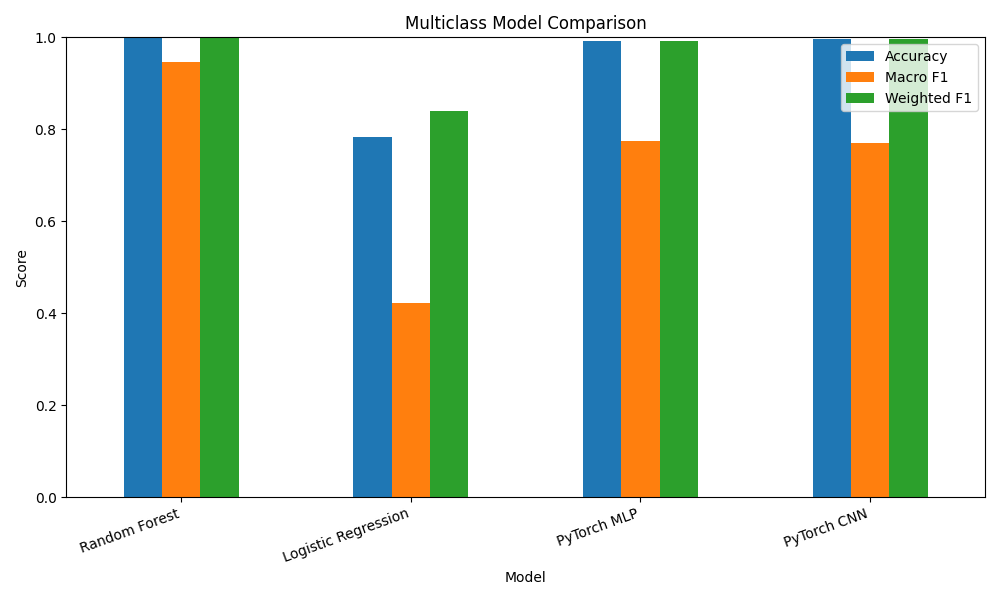

Data behind this chart, as committed beside it:
model, accuracy, macro_precision, macro_recall, macro_f1_score, weighted_precision, weighted_recall, weighted_f1_score
Random Forest, 0.9989, 0.9845, 0.9221, 0.9463, 0.9989, 0.9989, 0.9989
Logistic Regression, 0.7841, 0.3777, 0.8978, 0.4223, 0.9396, 0.7841, 0.8406
PyTorch MLP, 0.9929, 0.9869, 0.7367, 0.7747, 0.9929, 0.9929, 0.9925
PyTorch CNN, 0.9966, 0.9402, 0.7335, 0.7697, 0.9966, 0.9966, 0.9962
